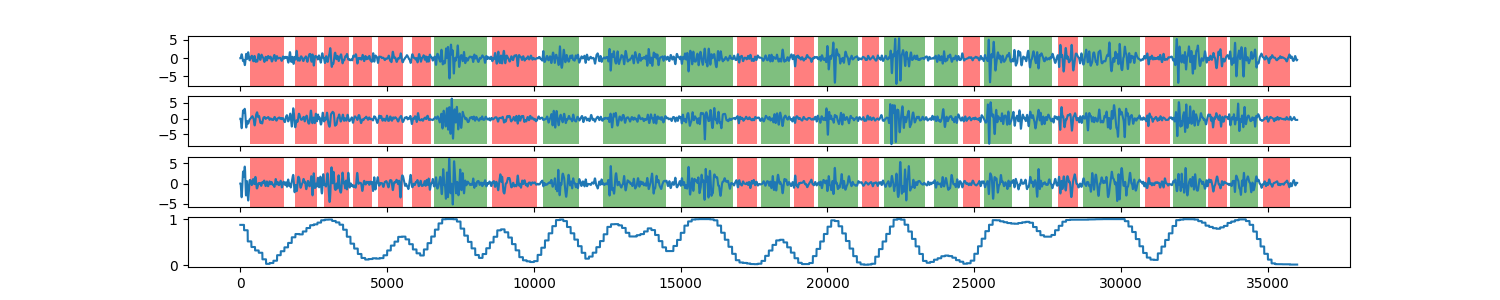

Values plotted in this chart, from the file beside it:
0, 0.872175064658
1, 0.8722
2, 0.8722
3, 0.8722
4, 0.8722
5, 0.8722
6, 0.8722
7, 0.8722
8, 0.8722
9, 0.8722
10, 0.8722
11, 0.8722
12, 0.8722
13, 0.8722
14, 0.8722
15, 0.8722
16, 0.8722
17, 0.8722
18, 0.8722
19, 0.8722
20, 0.8722
21, 0.8722
22, 0.8722
23, 0.8722
24, 0.8722
25, 0.8722
26, 0.8722
27, 0.8722
28, 0.8722
29, 0.8722
30, 0.8722
31, 0.8722
32, 0.8722
33, 0.8722
34, 0.8722
35, 0.8722
36, 0.8722
37, 0.8722
38, 0.8722
39, 0.8722
40, 0.8722
41, 0.8722
42, 0.8722
43, 0.8722
44, 0.8722
45, 0.8722
46, 0.8722
47, 0.8722
48, 0.8722
49, 0.8722
50, 0.8722
51, 0.8722
52, 0.8722
53, 0.8722
54, 0.8722
55, 0.8722
56, 0.8722
57, 0.8722
58, 0.8722
59, 0.8722
60, 0.8722
... 35,938 more rows
